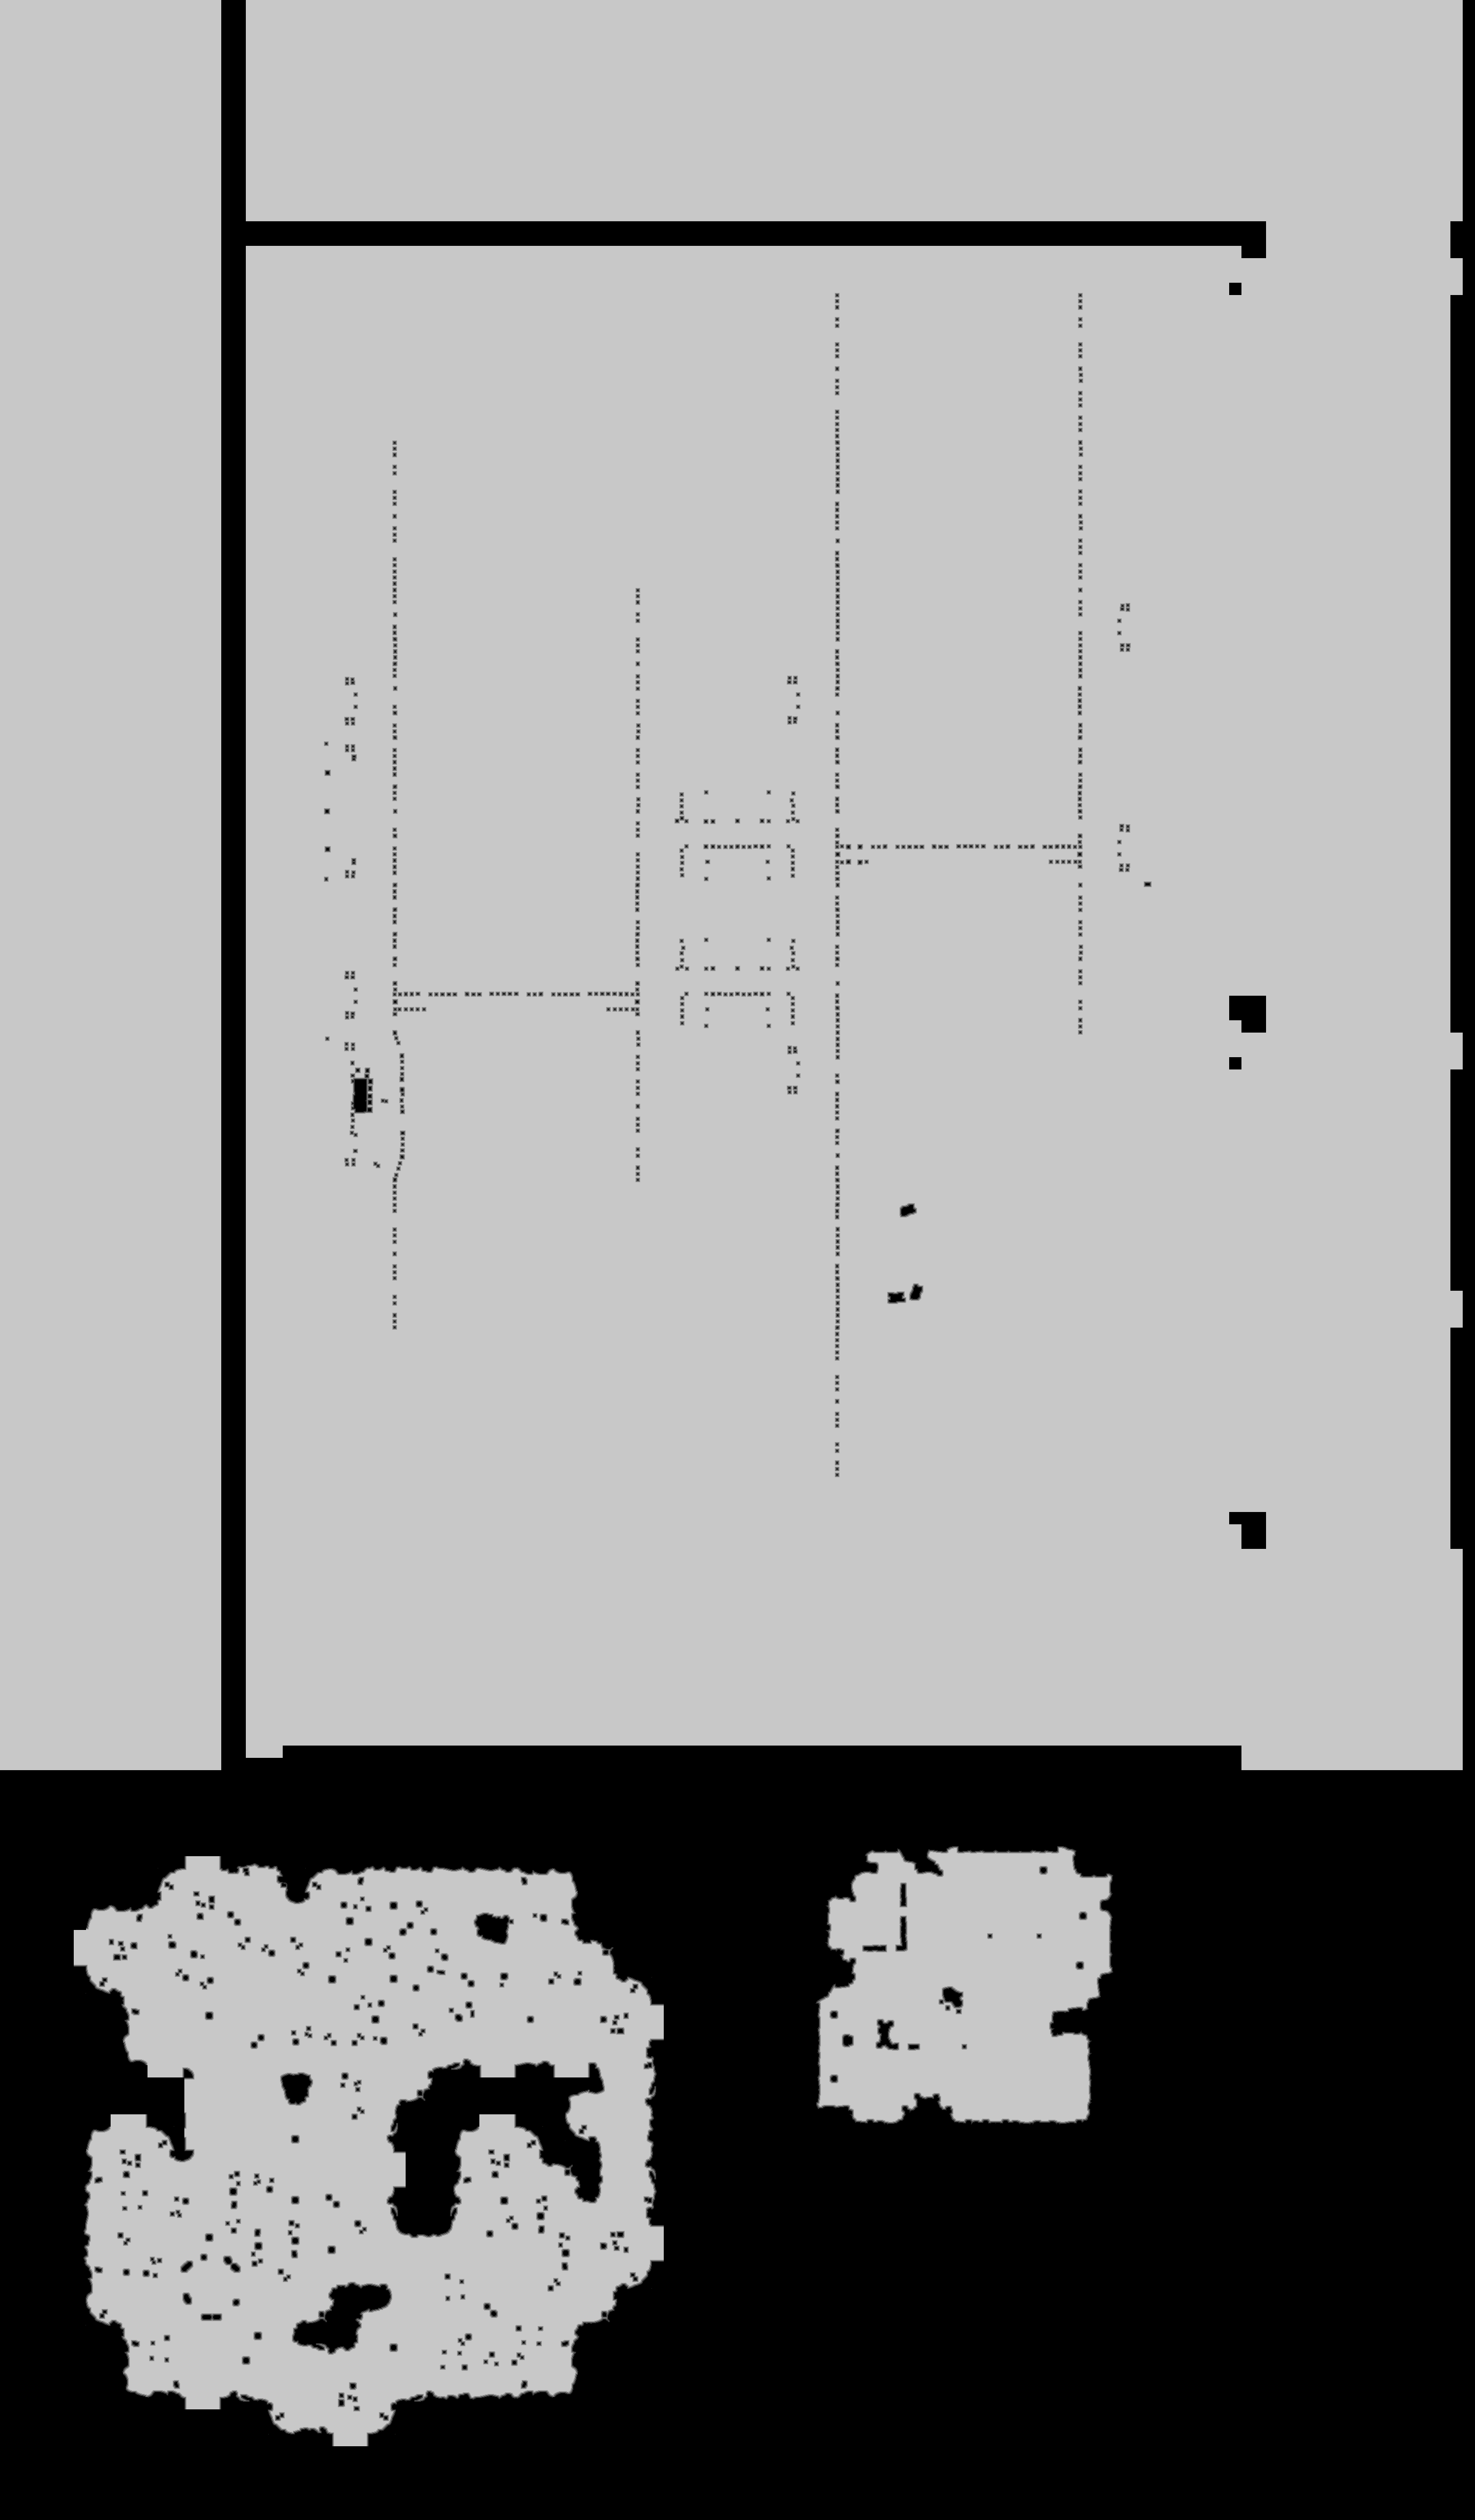

The data file committed next to this chart (first rows):
source	tdt_hull ranged
truth	truth_361e0b6f3f0.tsv
width	2760
height	4715
nibble	0	3214631
nibble	1	28188
nibble	2	36162
nibble	3	43324
nibble	4	49924
nibble	5	9641171
